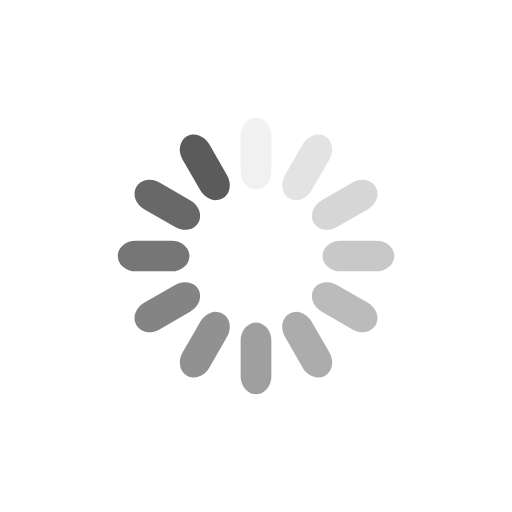
t = 0.00 s
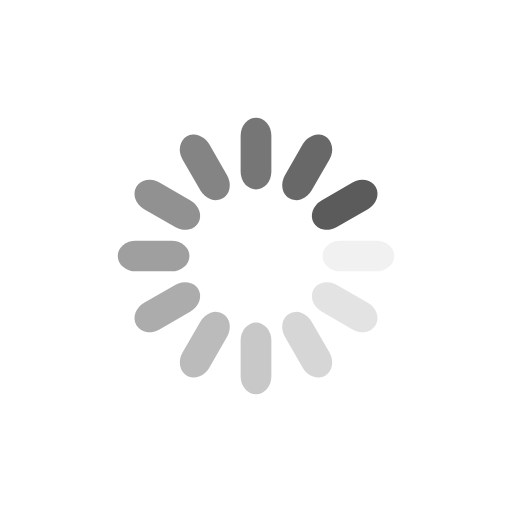
t = 0.25 s
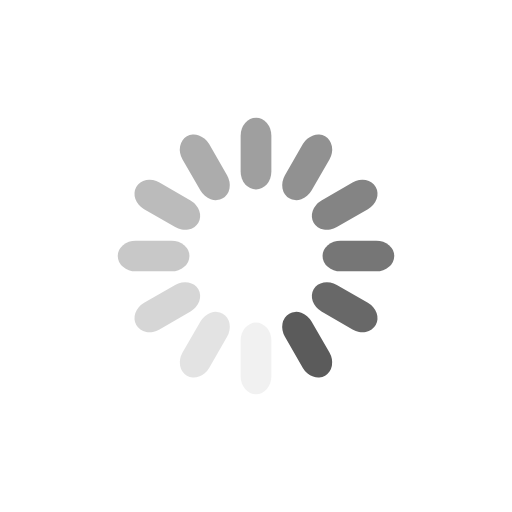
t = 0.50 s
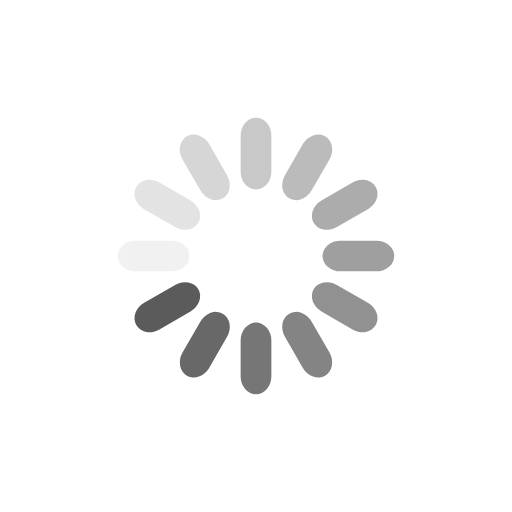
t = 0.75 s

The animated SVG that drew these frames (rendered in a browser with its animation timeline set to each time). Animation: 12 SMIL elements (animate=12); one cycle of 1.00 s, repeats indefinitely.

<svg xmlns="http://www.w3.org/2000/svg" viewBox="0 0 100 100" preserveAspectRatio="xMidYMid" style="shape-rendering: auto; display: block; background: transparent;" width="100%" height="100%" xmlns:xlink="http://www.w3.org/1999/xlink"><g><g transform="rotate(0 50 50)">
  <rect fill="#5b5b5b" height="14" width="6" ry="3.5" rx="3" y="23" x="47">
    <animate repeatCount="indefinite" begin="-0.9166666666666666s" dur="1s" keyTimes="0;1" values="1;0" attributeName="opacity"></animate>
  </rect>
</g><g transform="rotate(30 50 50)">
  <rect fill="#5b5b5b" height="14" width="6" ry="3.5" rx="3" y="23" x="47">
    <animate repeatCount="indefinite" begin="-0.8333333333333334s" dur="1s" keyTimes="0;1" values="1;0" attributeName="opacity"></animate>
  </rect>
</g><g transform="rotate(60 50 50)">
  <rect fill="#5b5b5b" height="14" width="6" ry="3.5" rx="3" y="23" x="47">
    <animate repeatCount="indefinite" begin="-0.75s" dur="1s" keyTimes="0;1" values="1;0" attributeName="opacity"></animate>
  </rect>
</g><g transform="rotate(90 50 50)">
  <rect fill="#5b5b5b" height="14" width="6" ry="3.5" rx="3" y="23" x="47">
    <animate repeatCount="indefinite" begin="-0.6666666666666666s" dur="1s" keyTimes="0;1" values="1;0" attributeName="opacity"></animate>
  </rect>
</g><g transform="rotate(120 50 50)">
  <rect fill="#5b5b5b" height="14" width="6" ry="3.5" rx="3" y="23" x="47">
    <animate repeatCount="indefinite" begin="-0.5833333333333334s" dur="1s" keyTimes="0;1" values="1;0" attributeName="opacity"></animate>
  </rect>
</g><g transform="rotate(150 50 50)">
  <rect fill="#5b5b5b" height="14" width="6" ry="3.5" rx="3" y="23" x="47">
    <animate repeatCount="indefinite" begin="-0.5s" dur="1s" keyTimes="0;1" values="1;0" attributeName="opacity"></animate>
  </rect>
</g><g transform="rotate(180 50 50)">
  <rect fill="#5b5b5b" height="14" width="6" ry="3.5" rx="3" y="23" x="47">
    <animate repeatCount="indefinite" begin="-0.4166666666666667s" dur="1s" keyTimes="0;1" values="1;0" attributeName="opacity"></animate>
  </rect>
</g><g transform="rotate(210 50 50)">
  <rect fill="#5b5b5b" height="14" width="6" ry="3.5" rx="3" y="23" x="47">
    <animate repeatCount="indefinite" begin="-0.3333333333333333s" dur="1s" keyTimes="0;1" values="1;0" attributeName="opacity"></animate>
  </rect>
</g><g transform="rotate(240 50 50)">
  <rect fill="#5b5b5b" height="14" width="6" ry="3.5" rx="3" y="23" x="47">
    <animate repeatCount="indefinite" begin="-0.25s" dur="1s" keyTimes="0;1" values="1;0" attributeName="opacity"></animate>
  </rect>
</g><g transform="rotate(270 50 50)">
  <rect fill="#5b5b5b" height="14" width="6" ry="3.5" rx="3" y="23" x="47">
    <animate repeatCount="indefinite" begin="-0.16666666666666666s" dur="1s" keyTimes="0;1" values="1;0" attributeName="opacity"></animate>
  </rect>
</g><g transform="rotate(300 50 50)">
  <rect fill="#5b5b5b" height="14" width="6" ry="3.5" rx="3" y="23" x="47">
    <animate repeatCount="indefinite" begin="-0.08333333333333333s" dur="1s" keyTimes="0;1" values="1;0" attributeName="opacity"></animate>
  </rect>
</g><g transform="rotate(330 50 50)">
  <rect fill="#5b5b5b" height="14" width="6" ry="3.5" rx="3" y="23" x="47">
    <animate repeatCount="indefinite" begin="0s" dur="1s" keyTimes="0;1" values="1;0" attributeName="opacity"></animate>
  </rect>
</g><g></g></g><!-- [ldio] generated by https://loading.io --></svg>
